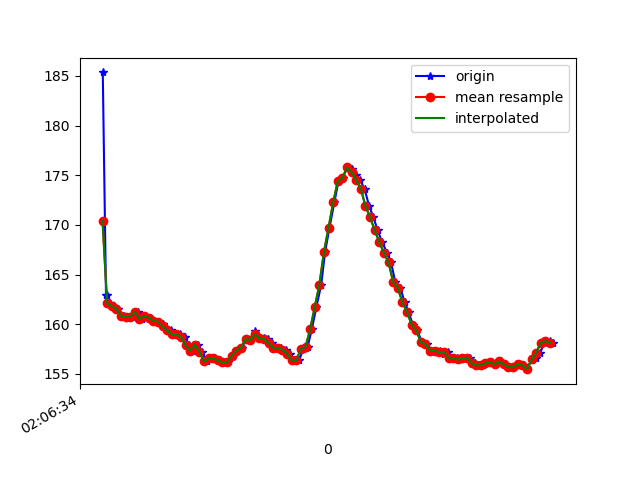

The file beside this chart, header and first rows:
1617847594621, 543238226924073, 185.35156, -270.9961, -78.90625
1617847594635, 543238246244059, 162.9, -235.7, -56.25
1617847594638, 543238265503001, 162.9, -235.9, -56.25
1617847594654, 543238284456731, 162.1, -236, -55.86
1617847594671, 543238303563067, 161.8, -236.3, -56.54
1617847594689, 543238322608361, 161.5, -236.2, -56.15
1617847594711, 543238341653655, 160.8, -236.7, -54.88
1617847594731, 543238360851555, 160.7, -236.6, -55.57
1617847594751, 543238379744242, 160.7, -236.9, -56.05
1617847594775, 543238398789535, 161.2, -237.1, -56.54
1617847594790, 543238418017957, 160.5, -237.4, -55.57
1617847594808, 543238437032729, 160.8, -236.8, -56.93
1617847594825, 543238456169587, 160.6, -237.4, -56.45
1617847594844, 543238475123316, 160.4, -237.6, -56.74
1617847594861, 543238494138089, 160.3, -237.9, -56.05
1617847594880, 543238513183382, 160.1, -238.3, -57.13
1617847594898, 543238532228676, 159.5, -238.4, -56.74
1617847594918, 543238551273969, 159.4, -238.8, -56.15
1617847594938, 543238570349784, 159, -238.2, -56.15
1617847594956, 543238589334035, 159, -239.3, -55.47
1617847594976, 543238608379329, 158.7, -239.2, -56.74
1617847594996, 543238627516187, 157.9, -240.4, -57.32
1617847595013, 543238646561480, 157.3, -239.9, -56.93
1617847595033, 543238665606774, 157.9, -240.4, -56.84
1617847595051, 543238684652067, 157.2, -240.6, -57.91
1617847595072, 543238703666840, 156.2, -241.2, -57.13
1617847595091, 543238722742655, 156.5, -241.9, -56.45
1617847595108, 543238741818470, 156.5, -241.5, -58.01
1617847595128, 543238760833242, 156.3, -241.8, -56.84
1617847595148, 543238779848014, 156.2, -242.3, -57.52
1617847595166, 543238798893308, 156.2, -241.9, -58.01
1617847595185, 543238817969123, 156.8, -241.8, -57.13
1617847595203, 543238836953374, 157.3, -241.3, -57.23
1617847595224, 543238855998667, 157.6, -240.6, -57.32
1617847595242, 543238875043961, 158.5, -240.5, -56.93
1617847595261, 543238894058733, 158.4, -240.4, -57.62
1617847595280, 543238913134548, 159.3, -240.9, -57.23
1617847595298, 543238932210363, 158.7, -241.2, -56.84
1617847595319, 543238951194614, 158.6, -241.5, -57.52
1617847595337, 543238970178865, 158.5, -242.1, -58.59
1617847595356, 543238989254680, 158.1, -243.2, -58.89
1617847595376, 543239008269452, 157.6, -242.1, -58.59
1617847595395, 543239027345267, 157.6, -241.2, -56.25
1617847595415, 543239046390561, 157.4, -239.3, -54.1
1617847595432, 543239065435854, 157, -237.5, -52.25
1617847595451, 543239084572712, 156.3, -235, -47.56
1617847595473, 543239103679048, 156.3, -232.3, -43.16
1617847595489, 543239122693821, 157.5, -230.1, -38.09
1617847595509, 543239141739114, 157.7, -227.7, -30.76
1617847595527, 543239160784408, 159.5, -227.4, -22.46
1617847595547, 543239179829701, 161.7, -226.9, -12.99
1617847595568, 543239198844474, 164, -229, -5.078
1617847595585, 543239217920289, 167.3, -231.3, 1.074
1617847595604, 543239236996104, 169.7, -232, 3.32
1617847595625, 543239256041397, 172.3, -233.2, 4.395
1617847595643, 543239274995127, 174.4, -232.1, 4.297
1617847595661, 543239294040420, 174.7, -231.3, 4.297
1617847595680, 543239313146757, 175.8, -230.6, 4.59
1617847595700, 543239332161529, 175.6, -231.2, 4.395
1617847595719, 543239351267865, 175.0, -231.1, 4.395
1617847595737, 543239370374201, 174.5, -230.6, 2.637
... 44 more rows
